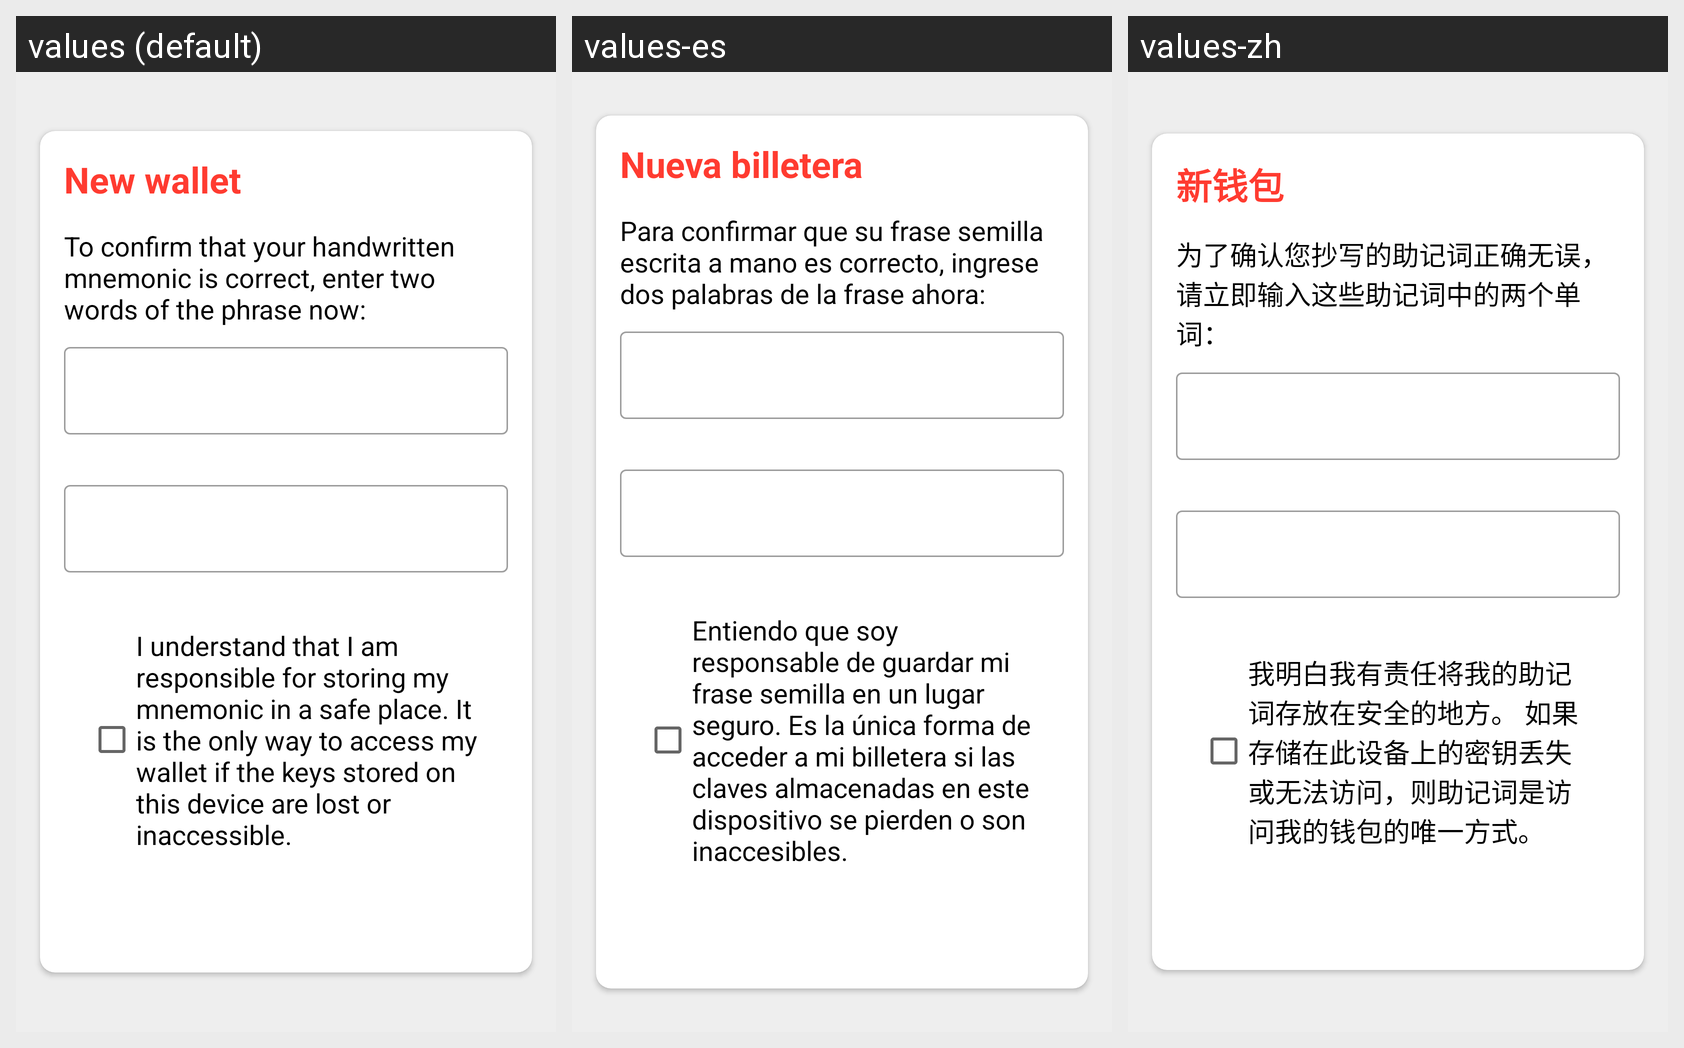

For this localized Android screen grid, give each drawn string resource with its value in every locale shown.
Android screen res/layout/fragment_confirm_create_wallet.xml rendered under 3 locales, left to right: values (default), values-es, values-zh. Device: Nexus 5 (rendered at 1080×1920; each locale shown at half size, 540×960, under a caption strip naming it); theme Theme.ErgoWallet.
Other locales in the repository, not shown: values-id, values-in, values-it, values-jv, values-ms, values-pt, values-pt-rPT, values-ru, values-tr.
Strings drawn on this screen, with the default value and each locale's value (text and hints the layout hard-codes, and strings that could not be matched under every locale, appear in the picture but are not listed):

label_create_wallet
  values: New wallet
  values-es: Nueva billetera
  values-zh: 新钱包

intro_confirm_create_wallet
  values: To confirm that your handwritten mnemonic is correct, enter two words of the phrase now:
  values-es: Para confirmar que su frase semilla escrita a mano es correcto, ingrese dos palabras de la frase ahora:
  values-zh: 为了确认您抄写的助记词正确无误，请立即输入这些助记词中的两个单词：

check_confirm_create_wallet
  values: I understand that I am responsible for storing my mnemonic in a safe place. It is the only way to access my wallet if the keys stored on this device are lost or inaccessible.
  values-es: Entiendo que soy responsable de guardar mi frase semilla en un lugar seguro. Es la única forma de acceder a mi billetera si las claves almacenadas en este dispositivo se pierden o son inaccesibles.
  values-zh: 我明白我有责任将我的助记词存放在安全的地方。 如果存储在此设备上的密钥丢失或无法访问，则助记词是访问我的钱包的唯一方式。
